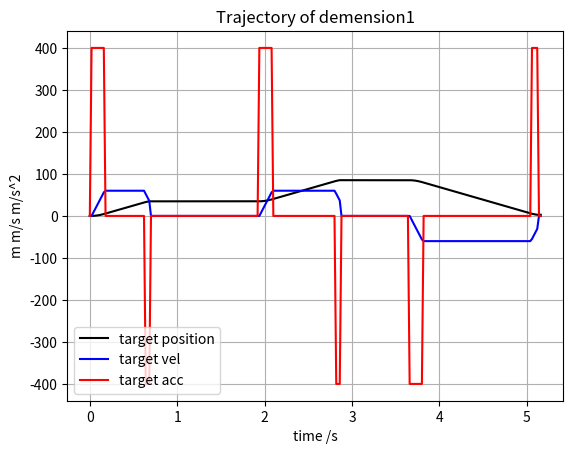
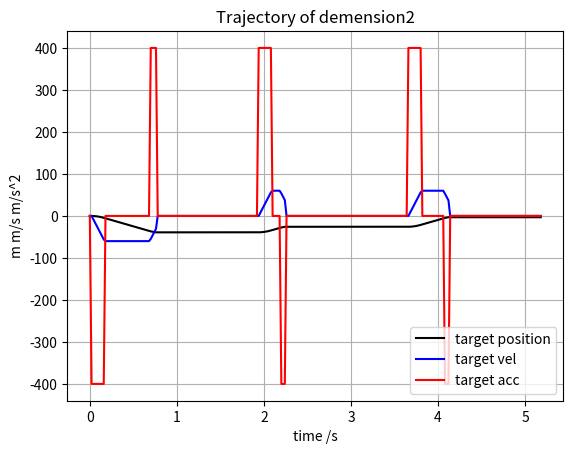
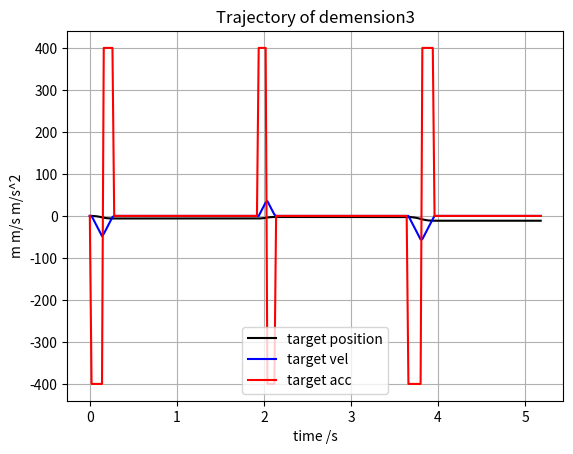
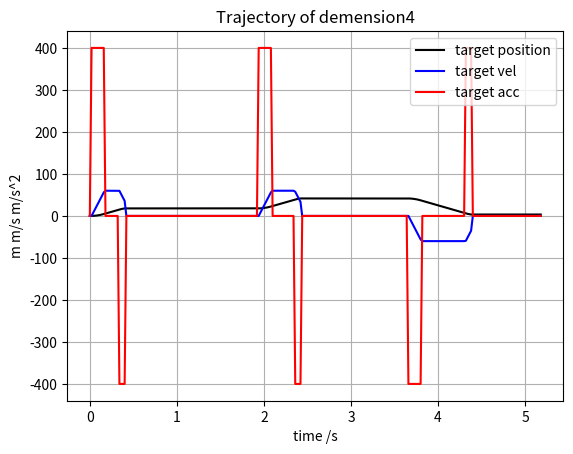
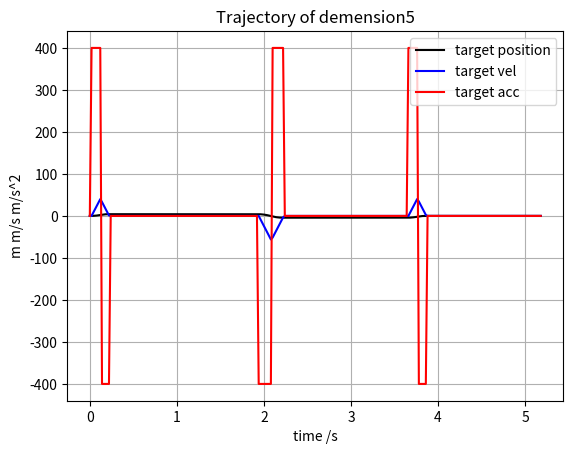
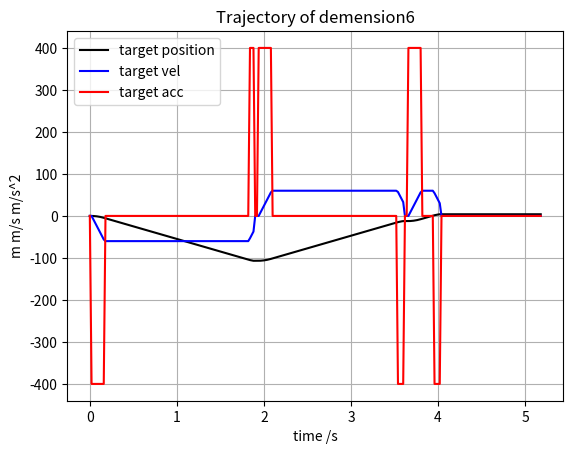

Write the Python code that produced these figures, in order.
import matplotlib.pyplot as plt
import numpy as np
import math

dimension = 6

SpeedTable = [[0]for i in range(dimension)]
ThetaTable = [[0]for i in range(dimension)]
AccTable = [[0]for i in range(dimension)]

RealPosition = np.zeros(dimension).reshape(-1,1)
RealSpeed = np.zeros(dimension).reshape(-1,1)
RealEffort = np.zeros(dimension).reshape(-1,1)

def get_distance(x1, x2):
    x1 = np.array(x1)
    x2 = np.array(x2)
    temp = x1 - x2
    temp2 = temp.reshape(temp.shape[0],1)
    return np.abs(temp).max(0)

def get_min(target, pose1, pose2):
    value = np.zeros(pose1.shape[0])
    index = np.zeros(pose1.shape[0])
    for i in range(len(pose2)):
        temp = 999999999
        for j in range(len(pose1[0])):
            tmp = target[j] + get_distance(pose1[j], pose2[i])
            if tmp < temp:
                index[i] = j
                temp = tmp
        value[i] = temp
    return index, value


#到下一目标点的最短路径动态规划
def dynamic_programming(pose):
    target = np.zeros(pose.shape[:-1])
    result = np.zeros(pose.shape[:-1])
    for i in range(1,len(pose)):
        index, value = get_min(target[i-1], pose[i-1],pose[i])
        target[i] = value
        result[i] = index
    print(target)
    print(result)

'''
    Zero speed to point
'''
def tixing(start_position, target_position, a, velocity_threshold, delta,t):

    if delta == 0 and t != 0:
        current_position = np.zeros(start_position.shape)
        expected_time = np.zeros(start_position.shape)
        for i in range(len(start_position)):
            current_position[i],expected_time[i] = tixing_1d(start_position[i], target_position[i], a[i], velocity_threshold[i], i,delta,t)
        return current_position,np.max(expected_time)

    elif t == 0 and delta != 0:
        time_expected = np.zeros(start_position.shape)
        for i in range(len(start_position)):
            time_expected[i] = tixing_1d(start_position[i], target_position[i], a[i], velocity_threshold[i], i,delta,t)
        for i in range(len(start_position)):
            for j in range(len(SpeedTable[i]),len(SpeedTable[np.argmax(time_expected)])+1):
                SpeedTable[i].append(0)
                ThetaTable[i].append(ThetaTable[i][-1])
                AccTable[i].append(0)

        return np.max(time_expected),ThetaTable

    else:
        return 0



def tixing_1d(start_position, target_position, a, velocity_limit, index, delta,t):

    distance = abs(target_position - start_position)
    #print(delta)
    #print(t)
    #等控制周期dt下的梯形规划，返回table
    if t == 0 and delta != 0 :
        flag = 1
        if target_position - start_position < 0:
            flag = -1
        if distance >= velocity_limit ** 2 / a:
            expected_time = velocity_limit / a * 2 + (distance - velocity_limit ** 2 / a) / velocity_limit
            time_count = 0
            # speed up
            while time_count * delta <= velocity_limit / a:
                SpeedTable[index].append(a*time_count*flag*delta)
                ThetaTable[index].append(ThetaTable[index][-1]+SpeedTable[index][-1]*delta)
                AccTable[index].append(a*flag)
                time_count += 1
            while time_count * delta <= (velocity_limit / a + (distance - velocity_limit ** 2 / (2*a)) / velocity_limit):
                SpeedTable[index].append(velocity_limit*flag)
                ThetaTable[index].append(ThetaTable[index][-1]+SpeedTable[index][-1]*delta)
                AccTable[index].append(0)
                time_count += 1
            while time_count * delta <= expected_time:
                SpeedTable[index].append((velocity_limit - a*(time_count*delta-(velocity_limit / a + (distance - velocity_limit ** 2 / (2*a)) / velocity_limit)))*flag)
                ThetaTable[index].append(ThetaTable[index][-1]+SpeedTable[index][-1]*delta)
                AccTable[index].append(-a*flag)
                time_count += 1
            # for i in range(int((velocity_limit / a)/delta)+1):
            #     SpeedTable[index].append(a*i*flag*delta)
            # for i in range(int(((distance - velocity_limit ** 2 / a) / velocity_limit)/delta)+1):
            #     SpeedTable[index].append(velocity_limit*flag*delta)
            # for i in range(int((velocity_limit / a)/delta)+1):
            #     SpeedTable[index].append((velocity_limit-a*i*delta)*flag)
        else:
            velocity_max = np.sqrt(a*distance)
            expected_time = velocity_max / a * 2
            time_count = 0
            while time_count * delta <= velocity_max / a:
                SpeedTable[index].append(a*time_count*flag*delta)
                ThetaTable[index].append(ThetaTable[index][-1]+SpeedTable[index][-1]*delta)
                AccTable[index].append(a*flag)
                time_count += 1
            # SpeedTable[index].append(velocity_max*flag)
            # ThetaTable[index].append(ThetaTable[index][-1]+SpeedTable[index][-1]*delta)
            # AccTable[index].append(a*flag)
            while time_count * delta <= velocity_max / a * 2:
                SpeedTable[index].append((velocity_max - a*(time_count*delta-velocity_max/a))*flag)
                ThetaTable[index].append(ThetaTable[index][-1]+SpeedTable[index][-1]*delta)
                AccTable[index].append(-a*flag)
                time_count += 1
        SpeedTable[index].append(0)
        ThetaTable[index].append(ThetaTable[index][-1])
        AccTable[index].append(0)
        return expected_time
    #控制周期不定，给定时间，返回当前时间的theta
    elif t != 0 and delta == 0:
        flag = 1
        if target_position - start_position < 0:
            flag = -1
        if distance >= velocity_limit ** 2 / a:
            expected_time = velocity_limit / a * 2 + (distance - velocity_limit ** 2 / a) / velocity_limit
            current_position = 0
            acc_time = velocity_limit/a
            dec_time = velocity_limit/a
            avg_time = (distance - velocity_limit ** 2 / a) / velocity_limit
            if t >= acc_time+dec_time+avg_time:
                current_position = target_position
            elif t < acc_time:
                moved_theta = 0.5*a*t**2
                moved_theta = moved_theta * flag
                current_position = start_position + moved_theta
            elif t >= acc_time and t < acc_time+avg_time:
                moved_theta = 0.5*a*acc_time**2 + velocity_limit*(t-acc_time)
                moved_theta = moved_theta * flag
                current_position = start_position + moved_theta
            elif t >= acc_time+avg_time and t < acc_time+avg_time+dec_time:
                moved_theta = 0.5*a*acc_time**2 + velocity_limit*avg_time + (2*velocity_limit-a(t-acc_time-avg_time))*(t-acc_time-avg_time)/2
                moved_theta = moved_theta * flag
                current_position = start_position + moved_theta

            return current_position, expected_time

        else:
            velocity_max = np.sqrt(a * distance)
            expected_time = velocity_max / a * 2
            acc_time = velocity_max/a
            dec_time = velocity_max/a
            current_position = 0
            if t >= acc_time + dec_time :
                current_position = target_position
            elif t < acc_time:
                moved_theta = 0.5 * a * t ** 2
                moved_theta = moved_theta * flag
                current_position = start_position + moved_theta
            elif t >= acc_time and t < acc_time + dec_time:
                moved_theta = 0.5 * a* acc_time ** 2 + (2 * velocity_max - a * (t - acc_time))*(t-acc_time)/2
                moved_theta = moved_theta * flag
                current_position = start_position + moved_theta

            return current_position,expected_time


def plot(pub_rate):
    for i in range(6):
        plt.figure(i)
        plt.title('Trajectory of demension' + str(i + 1))
        plt.xlabel('time /s')
        plt.ylabel('m m/s m/s^2')
        time_size = 0.02
        plt.plot([time_size * j for j in range(len(ThetaTable[i]))], ThetaTable[i], 'k-', label='target position')
        plt.plot([time_size * j for j in range(len(SpeedTable[i]))], SpeedTable[i], 'b-', label='target vel')
        plt.plot([time_size * j for j in range(len(AccTable[i]))], AccTable[i], 'r-', label='target acc')
        # plt.plot(RealEffort[i], label='real effort')
        plt.legend()
        plt.grid()
    plt.show()

def chrad(th):
    res = [0,0,0,0,0,0,0]
    res[0] = th[0]*30*180/math.pi
    res[1] = th[1]*205*180/(3*math.pi)
    res[2] = th[2]*50*180/math.pi
    res[3] = th[3]*125*180/(2*math.pi)
    res[4] = th[4]*125*180/(2*math.pi)
    res[5] = th[5]*200*180/(9*math.pi)
    res[6] = 800
    return res

def callback(data):
    global RealPosition
    global RealSpeed
    global RealEffort
    position = np.array(data.position).reshape(-1,1)
    velocity = np.array(data.velocity).reshape(-1,1)
    effort = np.array(data.effort).reshape(-1,1)
    print(position)
    print(velocity)
    RealPosition = np.hstack((RealPosition, position)) 
    RealSpeed = np.hstack((RealSpeed, velocity))
    RealEffort = np.hstack((RealEffort, effort))

if __name__ == "__main__":

    current_position = np.zeros(6)
    dt = 0.02
    a_limit = np.array([400, 400, 400, 400, 400, 400])
    print(a_limit)
    velocity_threshold = np.array([60, 60, 60, 60, 60, 60])
    v_initial = np.array([0, 0, 0, 0, 0, 0])
    target_position = []
    target_position.append(np.array([-0.73841174, 0.73410972, 1.65482929, -0.84614813, -0.03075535, 1.73195386]) / math.pi * 180)
    target_position.append(np.array([-0.18845569, 0.11414149, 1.54840006, -0.5902079, 0.04097188, -0.07763637]) / math.pi * 180)
    target_position.append(np.array([0.63568646, 0.29145575, 1.61017211, -0.2354593, -0.10481398, 1.51148932]) / math.pi * 180)
    target_position.append(np.array([-0.73841174, 0.63410972, 1.45482929, -0.84614813, -0.03075535, 1.73195386]) / math.pi * 180)
    print(target_position)

    total_time = 0
    #控制周期应用例子
    for i in range(len(target_position)-1):
        time, ThetaTable = tixing(target_position[i], target_position[i + 1], a_limit, velocity_threshold, dt, 0)
        total_time += time
    expected_time = 0.0
    #控制时间应用例子
    current_position, expected_time = tixing(target_position[0], target_position[1], a_limit, velocity_threshold, 0, 0.01)
    print(current_position)
    current_position, expected_time = tixing(target_position[0], target_position[1], a_limit, velocity_threshold, 0, 0.02)
    print(current_position)
    current_position, expected_time = tixing(target_position[0], target_position[1], a_limit, velocity_threshold, 0, 0.03)
    print(current_position)
    current_position, expected_time = tixing(target_position[0], target_position[1], a_limit, velocity_threshold, 0, 0.04)
    print(current_position)
    current_position, expected_time = tixing(target_position[0], target_position[1], a_limit, velocity_threshold, 0, 0.05)
    print(current_position)
    current_position, expected_time = tixing(target_position[0], target_position[1], a_limit, velocity_threshold, 0, 0.06)
    print(current_position)
    current_position, expected_time = tixing(target_position[0], target_position[1], a_limit, velocity_threshold, 0, 0.07)
    print(current_position)
    current_position, expected_time = tixing(target_position[0], target_position[1], a_limit, velocity_threshold, 0, 0.08)
    print(current_position)
    current_position, expected_time = tixing(target_position[0], target_position[1], a_limit, velocity_threshold, 0, 0.09)
    print(current_position)
    current_position, expected_time = tixing(target_position[0], target_position[1], a_limit, velocity_threshold, 0, 0.1)
    print(current_position)
    current_position, expected_time = tixing(target_position[0], target_position[1], a_limit, velocity_threshold, 0, 1)
    print(current_position)
    print(expected_time)

    #print(total_time)
    #print(ThetaTable[5][0])
    plot(1/dt)


